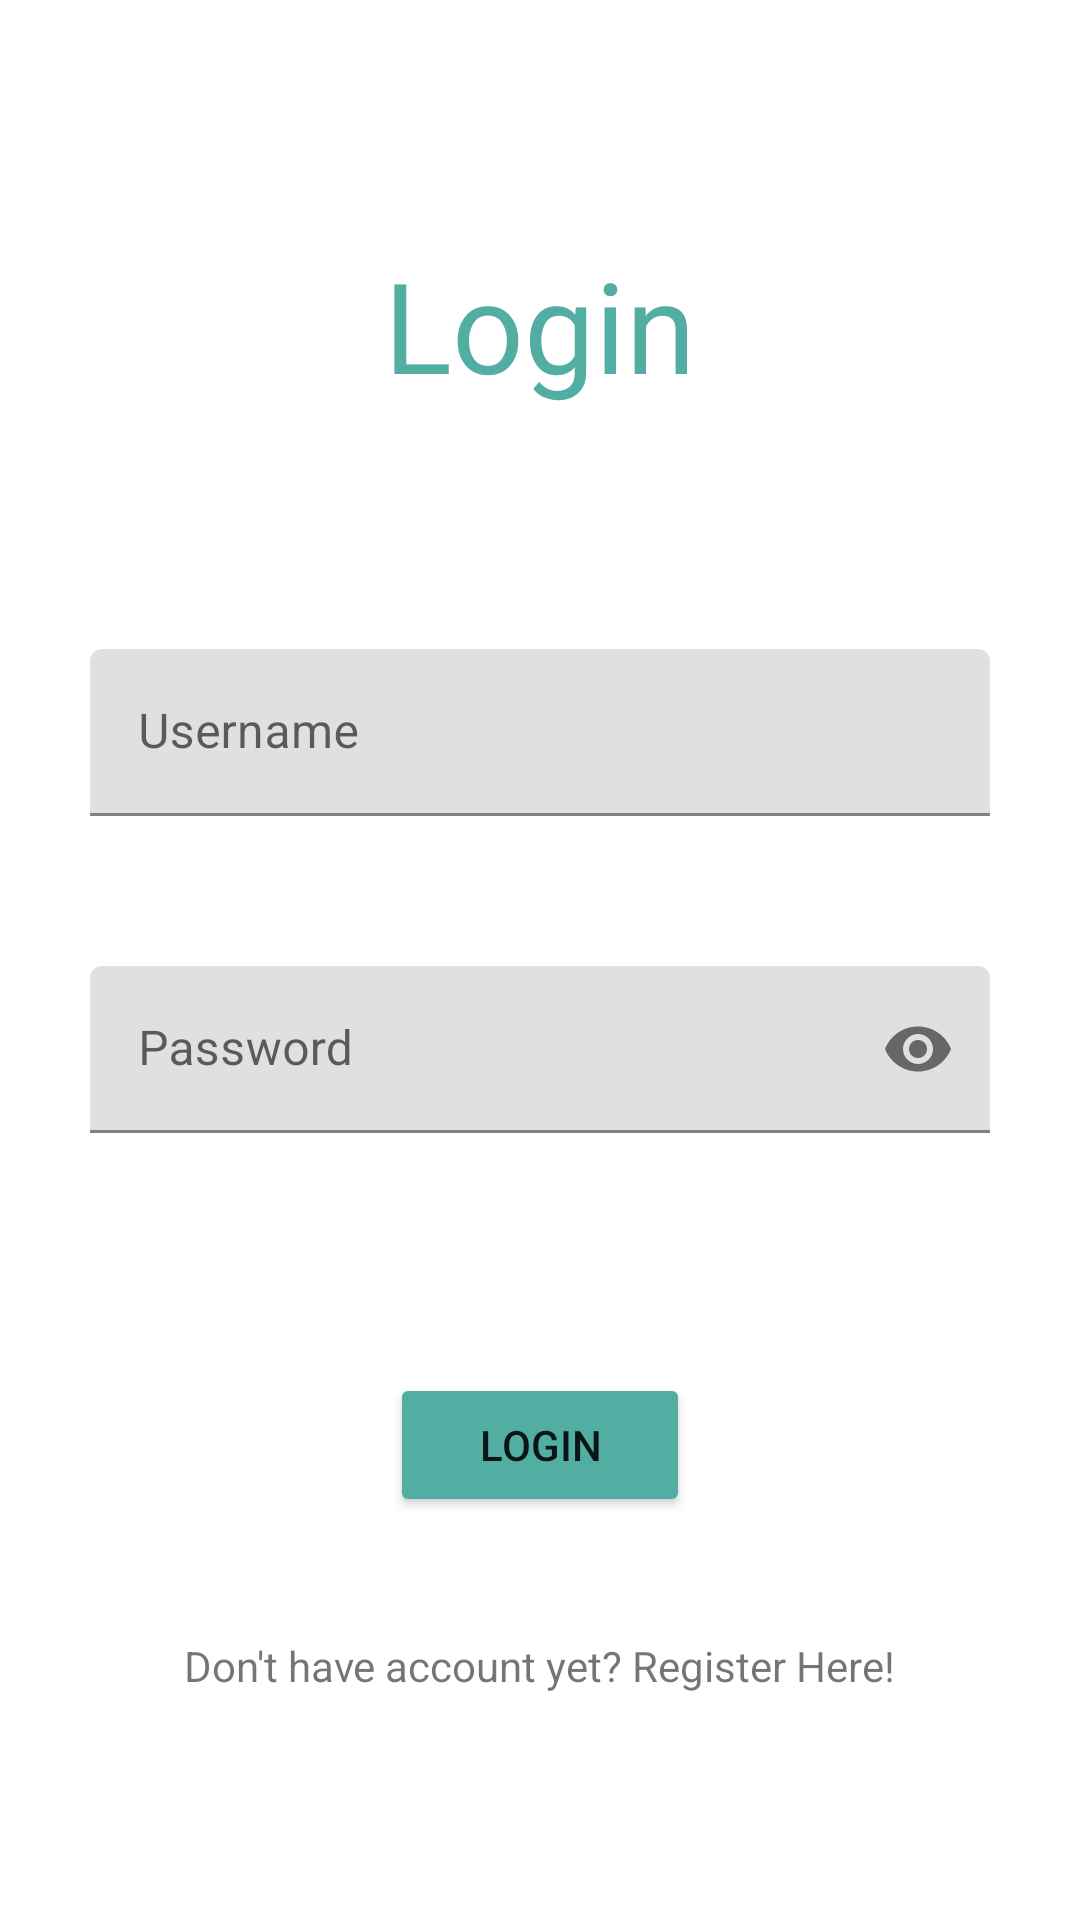

This screen was rendered from an Android layout file. Write that file and the resources it references.
<!-- AndroidManifest.xml: application theme Theme.HotelInn -->
<!-- res/layout/activity_login.xml -->
<?xml version="1.0" encoding="utf-8"?>
<LinearLayout xmlns:android="http://schemas.android.com/apk/res/android"
    xmlns:app="http://schemas.android.com/apk/res-auto"
    xmlns:tools="http://schemas.android.com/tools"
    android:layout_width="match_parent"
    android:layout_height="match_parent"
    android:gravity="center|top"
    android:orientation="vertical"
    tools:context=".LoginActivity">

    <TextView
        android:id="@+id/textView"
        android:layout_width="wrap_content"
        android:layout_height="wrap_content"
        android:layout_marginTop="80sp"
        android:fontFamily="@font/josefin_sans_bold"
        android:text="Login"
        android:textColor="@color/tosca"
        android:textSize="42sp" />

    <com.google.android.material.textfield.TextInputLayout
        android:id="@+id/login_uname_layout"
        android:layout_width="300dp"
        android:layout_height="wrap_content"
        android:layout_marginTop="80sp">

        <com.google.android.material.textfield.TextInputEditText
            android:id="@+id/login_uname_text"
            android:layout_width="match_parent"
            android:layout_height="wrap_content"
            android:fontFamily="sans-serif"
            android:hint="Username" />

    </com.google.android.material.textfield.TextInputLayout>

    <com.google.android.material.textfield.TextInputLayout
        android:id="@+id/login_pass_layout"
        android:layout_width="300dp"
        android:layout_height="wrap_content"
        app:passwordToggleEnabled="true">

        <com.google.android.material.textfield.TextInputEditText
            android:id="@+id/login_pass_text"
            android:layout_width="match_parent"
            android:layout_height="wrap_content"
            android:layout_marginTop="50sp"
            android:fontFamily="sans-serif"
            android:hint="Password"
            android:inputType="textPassword"/>
    </com.google.android.material.textfield.TextInputLayout>

    <Button
        android:id="@+id/login_btn_login"
        android:layout_width="100sp"
        android:layout_height="wrap_content"
        android:layout_marginTop="80sp"
        android:backgroundTint="@color/tosca"
        android:text="login" />

    <TextView
        android:id="@+id/textView2"
        android:layout_width="wrap_content"
        android:layout_height="wrap_content"
        android:layout_marginTop="40sp"
        android:clickable="true"
        android:onClick="onClick"
        android:text="Don't have account yet? Register Here!" />

</LinearLayout>
<!-- resources referenced by this layout -->
<resources>
  <color name="tosca">#52ADA2</color>
  <style name="Theme.HotelInn" parent="Theme.MaterialComponents.DayNight.NoActionBar">
          
          <item name="colorPrimary">@color/purple_500</item>
          <item name="colorPrimaryVariant">@color/purple_700</item>
          <item name="colorOnPrimary">@color/white</item>
          
          <item name="colorSecondary">@color/teal_200</item>
          <item name="colorSecondaryVariant">@color/teal_700</item>
          <item name="colorOnSecondary">@color/black</item>
          
          <item name="android:statusBarColor" tools:targetApi="l">?attr/colorPrimaryVariant</item>
          
      </style>
  <color name="purple_500">#FF6200EE</color>
  <color name="purple_700">#FF3700B3</color>
  <color name="white">#FFFFFFFF</color>
      
      //app color
  <color name="teal_200">#FF03DAC5</color>
  <color name="teal_700">#FF018786</color>
  <color name="black">#FF000000</color>
</resources>
